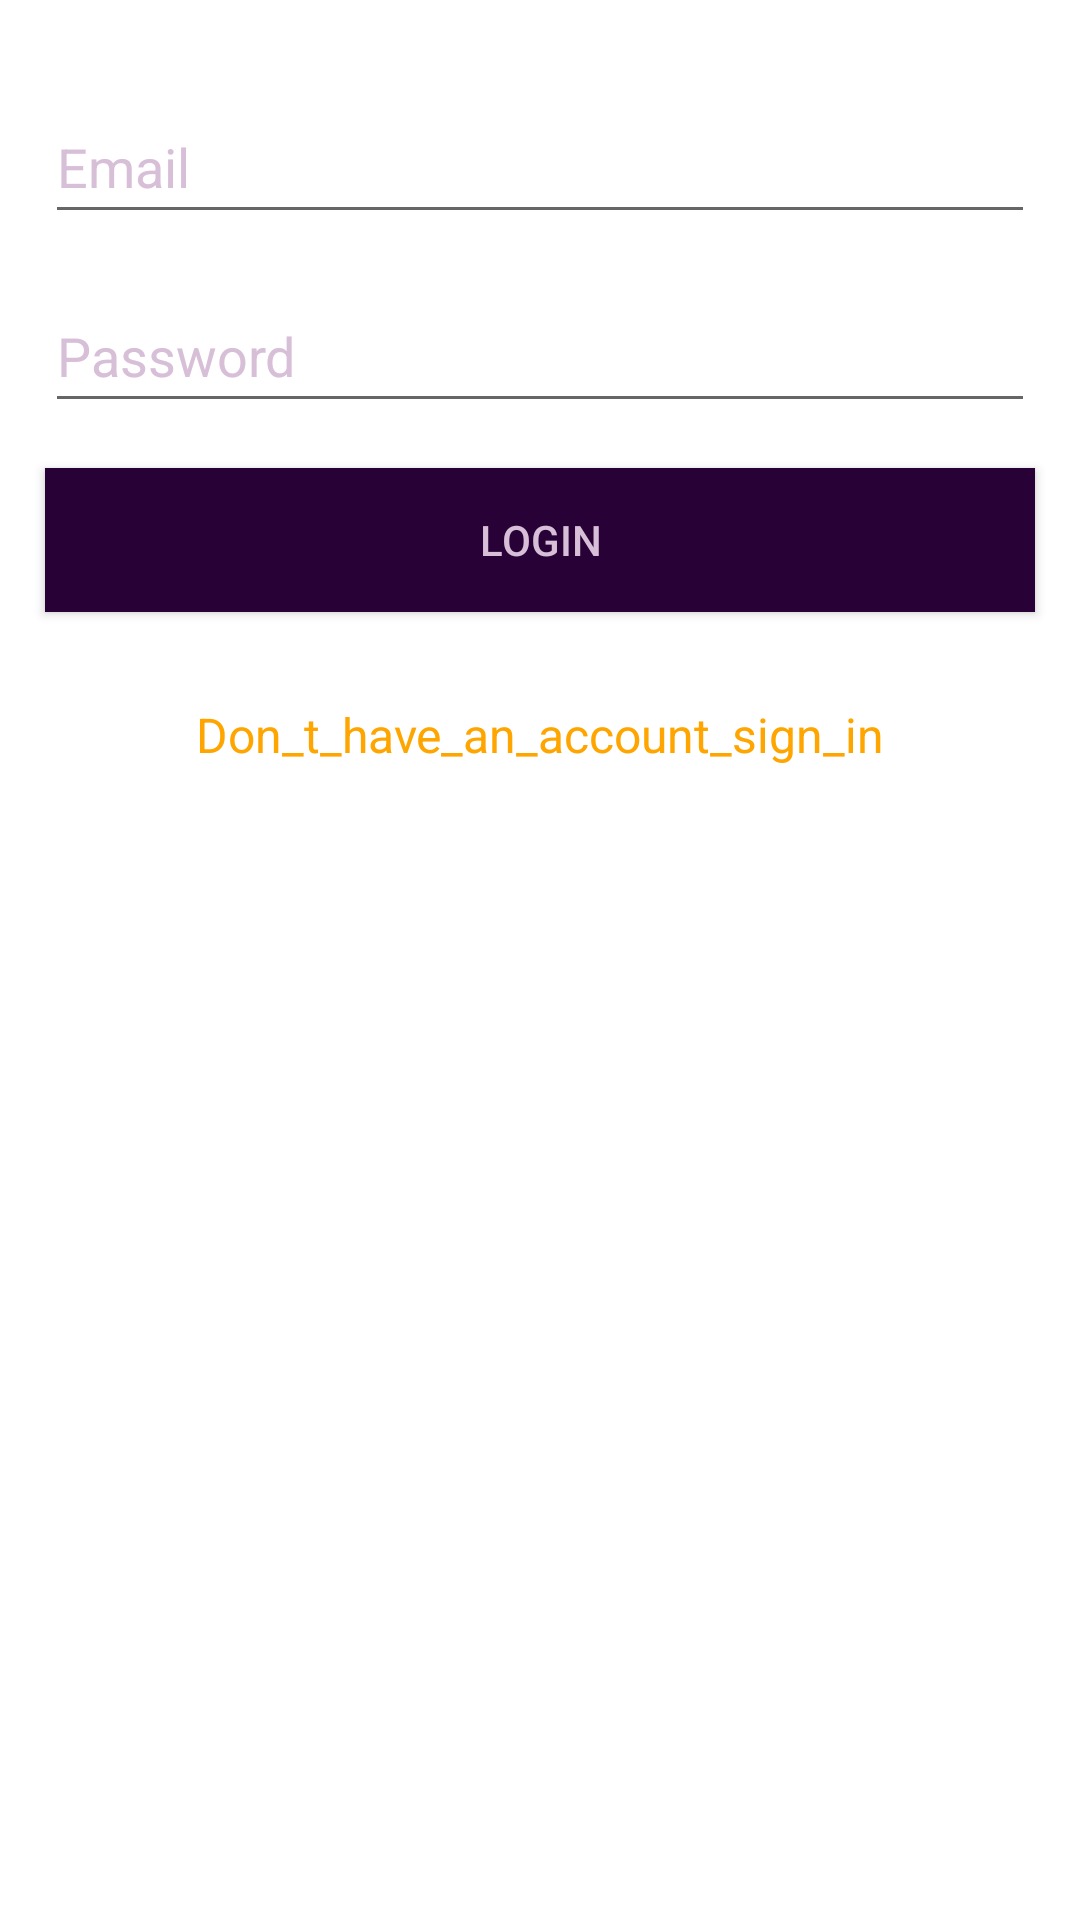

Here is an Android app screen rendered from its layout file. Give the layout XML and the strings, colors and styles it references.
<!-- AndroidManifest.xml: application theme Theme.Login_RegistrationFirebase -->
<!-- res/layout/activity_login.xml -->
<?xml version="1.0" encoding="utf-8"?>
<LinearLayout xmlns:android="http://schemas.android.com/apk/res/android"
    xmlns:tools="http://schemas.android.com/tools"
    android:layout_width="match_parent"
    android:layout_height="match_parent"
    android:orientation="vertical"
    tools:context=".loginActivity">

    <EditText
        android:id="@+id/lgEmailAddress"
        android:layout_width="match_parent"
        android:layout_height="wrap_content"
        android:layout_marginLeft="15dp"
        android:layout_marginTop="30dp"
        android:layout_marginRight="15dp"
        android:autofillHints="emailAddress"
        android:ems="10"
        android:hint="@string/email"
        android:inputType="textEmailAddress"
        android:minHeight="48dp"
        android:textColorHint="@color/thistle" />

    <EditText
        android:id="@+id/password"
        android:layout_width="match_parent"
        android:layout_height="wrap_content"
        android:layout_marginLeft="15dp"
        android:layout_marginTop="15dp"
        android:layout_marginRight="15dp"
        android:autofillHints="password"
        android:ems="10"
        android:hint="@string/password"
        android:inputType="textPassword"
        android:minHeight="48dp"
        android:textColorHint="@color/thistle" />

    <Button
        android:id="@+id/btnLogin"
        android:layout_width="match_parent"
        android:layout_height="wrap_content"
        android:layout_margin="15dp"
        android:textColor="@color/thistle"
        android:background="@color/midnight_purple"
        android:text="@string/login" />

    <TextView
        android:id="@+id/displayRedirectSignUp"
        android:layout_width="match_parent"
        android:layout_height="wrap_content"
        android:layout_margin="15dp"
        android:gravity="center_horizontal"
        android:text="@string/sign_in"
        android:textColor="#FFA500"
        android:textSize="16sp" />

</LinearLayout>
<!-- resources referenced by this layout -->
<resources>
  <color name="midnight_purple">#280137</color>
  <color name="thistle">#D8BFD8</color>
  <string name="email">Email</string>
  <string name="login">login</string>
  <string name="password">Password</string>
  <string name="sign_in">Don_t_have_an_account_sign_in</string>
  <style name="Theme.Login_RegistrationFirebase" parent="Theme.MaterialComponents.DayNight.DarkActionBar">
          
          <item name="colorPrimary">@color/purple_500</item>
          <item name="colorPrimaryVariant">@color/purple_700</item>
          <item name="colorOnPrimary">@color/white</item>
          
          <item name="colorSecondary">@color/teal_200</item>
          <item name="colorSecondaryVariant">@color/teal_700</item>
          <item name="colorOnSecondary">@color/black</item>
          
          <item name="android:statusBarColor" tools:targetApi="21">?attr/colorPrimaryVariant</item>
          
      </style>
  <color name="purple_500">#FF6200EE</color>
  <color name="purple_700">#FF3700B3</color>
  <color name="white">#FFFFFFFF</color>
  <color name="teal_200">#FF03DAC5</color>
  <color name="teal_700">#FF018786</color>
  <color name="black">#FF000000</color>
</resources>
